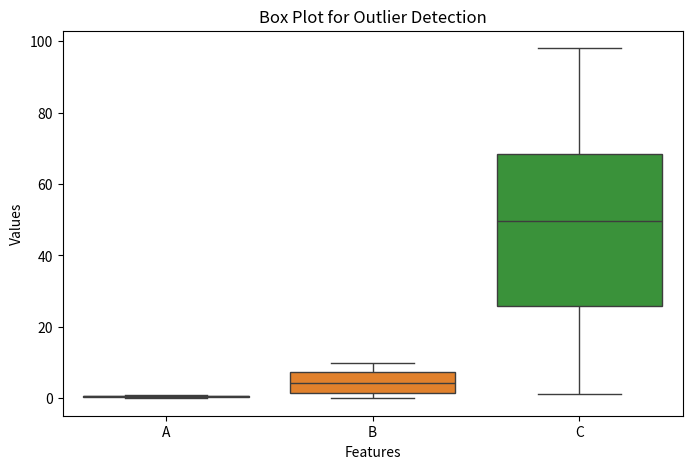
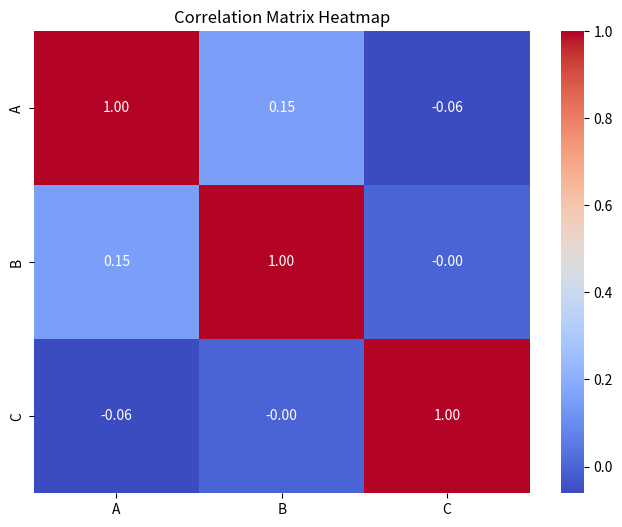

These figures' Python source, in order:
import matplotlib
matplotlib.use("Agg")

import numpy as np
import pandas as pd
import seaborn as sns
from matplotlib import pyplot as plt


def perform_eda(df):
    """
    Performs EDA including descriptive statistics, outlier detection,
    and correlation analysis.

    Parameters:
    df (DataFrame): A DataFrame containing data for EDA.
    """
    numeric_df = df.select_dtypes(include=[np.number])
    
    desc_table = numeric_df.describe().T
    desc_table["median"] = numeric_df.median()
    desc_table["variance"] = numeric_df.var()
    modes = numeric_df.mode()
    desc_table["mode"] = modes.iloc[0] if not modes.empty else np.nan
    
    print("=== Descriptive Statistics ===")
    print(desc_table.to_string())
    print(
        "\nDescriptive stats summary: Compare mean vs. median to spot skewness, "
        "variance/std to gauge spread, and mode for most frequent values.\n"
    )
    
    fig_box, ax_box = plt.subplots(figsize=(8,5))
    sns.boxplot(data=numeric_df, ax=ax_box)
    ax_box.set_title("Box Plot for Outlier Detection")
    ax_box.set_xlabel("Features")
    ax_box.set_ylabel("Values")
    print(
        "Outlier summary: Points outside the whiskers (beyond 1.5 * IQR) "
        "from Q1/Q3) indicate potential outliers and distribution skew.\n"
    )
    
    corr_matrix = numeric_df.corr()
    fig_corr, ax_cor = plt.subplots(figsize=(8, 6))
    sns.heatmap(corr_matrix, annot=True, fmt=".2f", cmap="coolwarm", ax=ax_cor)
    ax_cor.set_title("Correlation Matrix Heatmap")
    print(
        "Correlation summary: Values near +1 or -1 indicate strong positive "
        "or negative linear relationships; values near 0 indicate weak linear correlation.\n"
    )
    
    return fig_box, fig_corr, desc_table
    

if __name__ == '__main__':
    # Example data
    df = pd.DataFrame({
        'A': np.random.rand(50),
        'B': np.random.rand(50) * 10,
        'C': np.random.rand(50) * 100
    })
    perform_eda(df)
